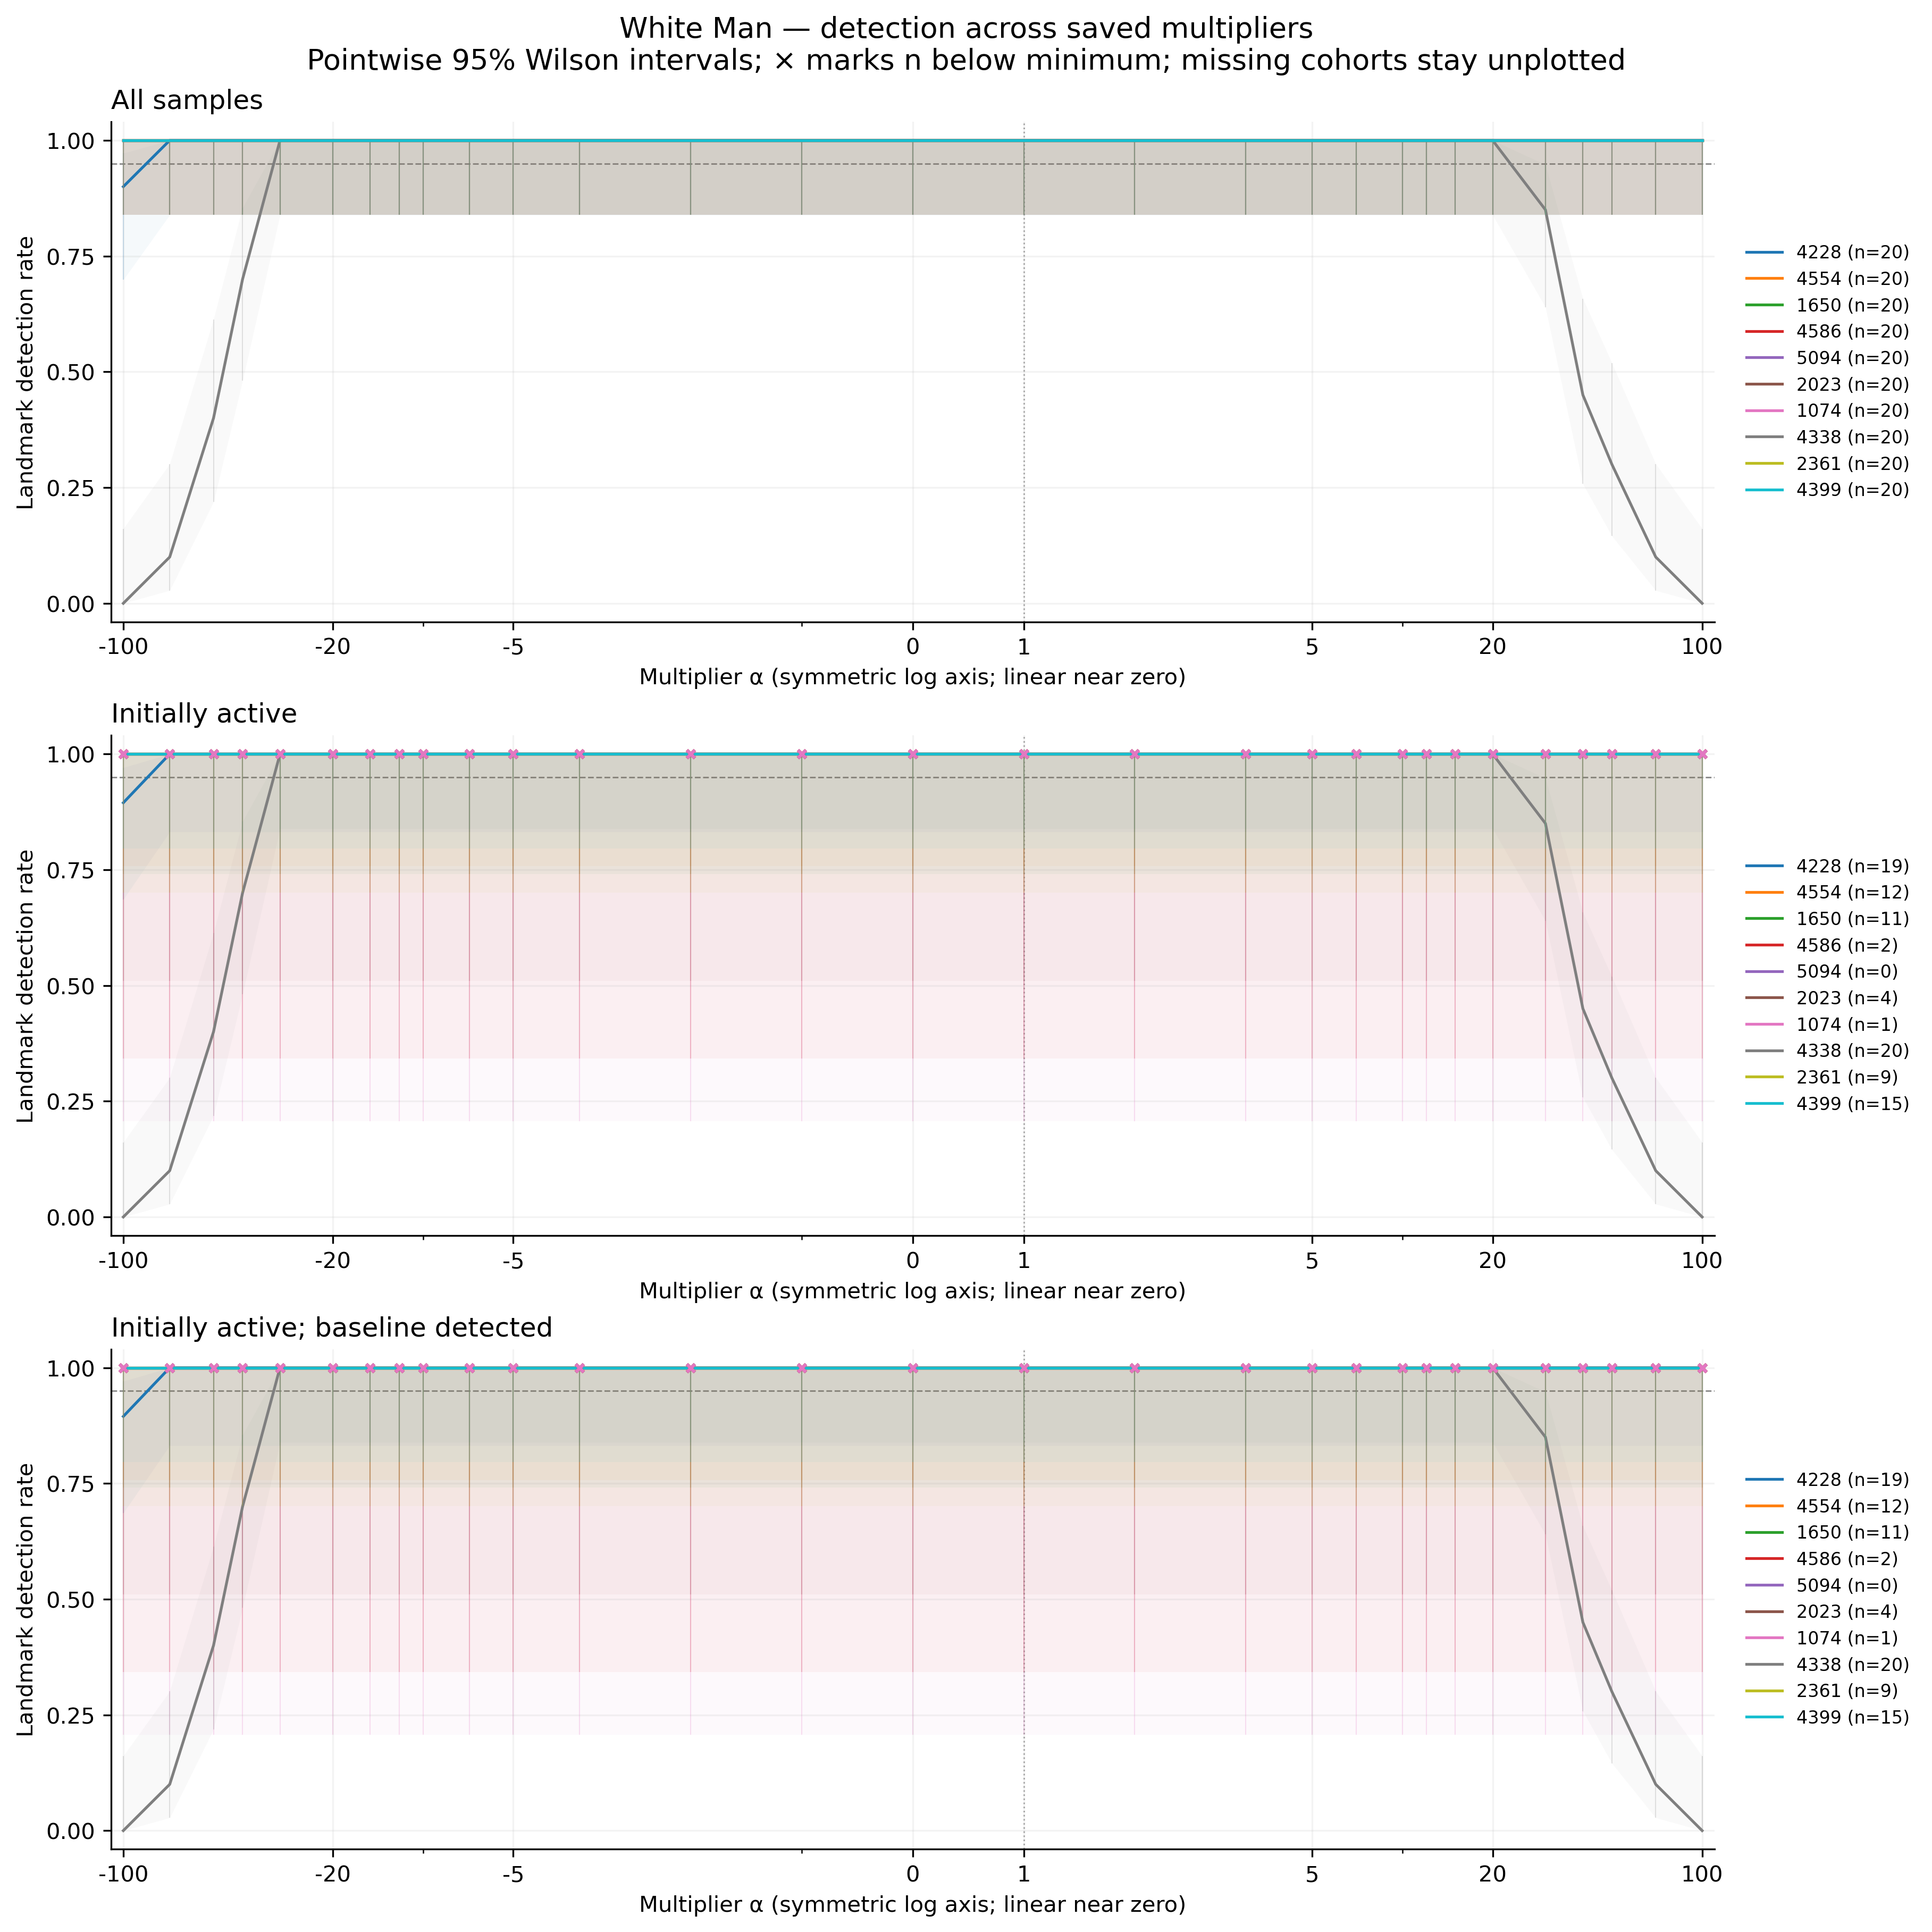

Data behind this chart, as committed beside it:
feature, group, cohort, alpha, n, seed_count, detected, detection_rate, ci_low, ci_high, ci_width, insufficient, status, median_delta_fro_applied, median_relative_delta_fro
4228, white_man, all, -100, 20, 20, 18, 0.9, 0.699, 0.9721, 0.2732, False, exploratory_sample, 6225, 2.063
4228, white_man, all, -70, 20, 20, 20, 1.0, 0.8389, 1.0, 0.1611, False, exploratory_sample, 4376, 1.45
4228, white_man, all, -50, 20, 20, 20, 1.0, 0.8389, 1.0, 0.1611, False, exploratory_sample, 3144, 1.042
4228, white_man, all, -40, 20, 20, 20, 1.0, 0.8389, 1.0, 0.1611, False, exploratory_sample, 2527, 0.8374
4228, white_man, all, -30, 20, 20, 20, 1.0, 0.8389, 1.0, 0.1611, False, exploratory_sample, 1911, 0.6331
4228, white_man, all, -20, 20, 20, 20, 1.0, 0.8389, 1.0, 0.1611, False, exploratory_sample, 1294, 0.4289
4228, white_man, all, -15, 20, 20, 20, 1.0, 0.8389, 1.0, 0.1611, False, exploratory_sample, 986.2, 0.3268
4228, white_man, all, -12, 20, 20, 20, 1.0, 0.8389, 1.0, 0.1611, False, exploratory_sample, 801.3, 0.2655
4228, white_man, all, -10, 20, 20, 20, 1.0, 0.8389, 1.0, 0.1611, False, exploratory_sample, 678, 0.2247
4228, white_man, all, -7, 20, 20, 20, 1.0, 0.8389, 1.0, 0.1611, False, exploratory_sample, 493.1, 0.1634
4228, white_man, all, -5, 20, 20, 20, 1.0, 0.8389, 1.0, 0.1611, False, exploratory_sample, 369.8, 0.1225
4228, white_man, all, -3, 20, 20, 20, 1.0, 0.8389, 1.0, 0.1611, False, exploratory_sample, 246.6, 0.0817
4228, white_man, all, -2, 20, 20, 20, 1.0, 0.8389, 1.0, 0.1611, False, exploratory_sample, 184.9, 0.06127
4228, white_man, all, -1, 20, 20, 20, 1.0, 0.8389, 1.0, 0.1611, False, exploratory_sample, 123.3, 0.04085
4228, white_man, all, 0, 20, 20, 20, 1.0, 0.8389, 1.0, 0.1611, False, exploratory_sample, 61.64, 0.02042
4228, white_man, all, 1, 20, 20, 20, 1.0, 0.8389, 1.0, 0.1611, False, exploratory_sample, 0.0, 0.0
4228, white_man, all, 2, 20, 20, 20, 1.0, 0.8389, 1.0, 0.1611, False, exploratory_sample, 61.64, 0.02042
4228, white_man, all, 3, 20, 20, 20, 1.0, 0.8389, 1.0, 0.1611, False, exploratory_sample, 123.3, 0.04085
4228, white_man, all, 5, 20, 20, 20, 1.0, 0.8389, 1.0, 0.1611, False, exploratory_sample, 246.6, 0.0817
4228, white_man, all, 7, 20, 20, 20, 1.0, 0.8389, 1.0, 0.1611, False, exploratory_sample, 369.8, 0.1225
4228, white_man, all, 10, 20, 20, 20, 1.0, 0.8389, 1.0, 0.1611, False, exploratory_sample, 554.7, 0.1838
4228, white_man, all, 12, 20, 20, 20, 1.0, 0.8389, 1.0, 0.1611, False, exploratory_sample, 678, 0.2247
4228, white_man, all, 15, 20, 20, 20, 1.0, 0.8389, 1.0, 0.1611, False, exploratory_sample, 862.9, 0.2859
4228, white_man, all, 20, 20, 20, 20, 1.0, 0.8389, 1.0, 0.1611, False, exploratory_sample, 1171, 0.3881
4228, white_man, all, 30, 20, 20, 20, 1.0, 0.8389, 1.0, 0.1611, False, exploratory_sample, 1788, 0.5923
4228, white_man, all, 40, 20, 20, 20, 1.0, 0.8389, 1.0, 0.1611, False, exploratory_sample, 2404, 0.7965
4228, white_man, all, 50, 20, 20, 20, 1.0, 0.8389, 1.0, 0.1611, False, exploratory_sample, 3020, 1.001
4228, white_man, all, 70, 20, 20, 20, 1.0, 0.8389, 1.0, 0.1611, False, exploratory_sample, 4253, 1.409
4228, white_man, all, 100, 20, 20, 20, 1.0, 0.8389, 1.0, 0.1611, False, exploratory_sample, 6102, 2.022
4554, white_man, all, -100, 20, 20, 20, 1.0, 0.8389, 1.0, 0.1611, False, exploratory_sample, 1551, 0.5026
4554, white_man, all, -70, 20, 20, 20, 1.0, 0.8389, 1.0, 0.1611, False, exploratory_sample, 1090, 0.3533
4554, white_man, all, -50, 20, 20, 20, 1.0, 0.8389, 1.0, 0.1611, False, exploratory_sample, 783.1, 0.2538
4554, white_man, all, -40, 20, 20, 20, 1.0, 0.8389, 1.0, 0.1611, False, exploratory_sample, 629.6, 0.204
4554, white_man, all, -30, 20, 20, 20, 1.0, 0.8389, 1.0, 0.1611, False, exploratory_sample, 476, 0.1543
4554, white_man, all, -20, 20, 20, 20, 1.0, 0.8389, 1.0, 0.1611, False, exploratory_sample, 322.5, 0.1045
4554, white_man, all, -15, 20, 20, 20, 1.0, 0.8389, 1.0, 0.1611, False, exploratory_sample, 245.7, 0.07962
4554, white_man, all, -12, 20, 20, 20, 1.0, 0.8389, 1.0, 0.1611, False, exploratory_sample, 199.6, 0.06469
4554, white_man, all, -10, 20, 20, 20, 1.0, 0.8389, 1.0, 0.1611, False, exploratory_sample, 168.9, 0.05474
4554, white_man, all, -7, 20, 20, 20, 1.0, 0.8389, 1.0, 0.1611, False, exploratory_sample, 122.8, 0.03981
4554, white_man, all, -5, 20, 20, 20, 1.0, 0.8389, 1.0, 0.1611, False, exploratory_sample, 92.13, 0.02986
4554, white_man, all, -3, 20, 20, 20, 1.0, 0.8389, 1.0, 0.1611, False, exploratory_sample, 61.42, 0.01991
4554, white_man, all, -2, 20, 20, 20, 1.0, 0.8389, 1.0, 0.1611, False, exploratory_sample, 46.06, 0.01493
4554, white_man, all, -1, 20, 20, 20, 1.0, 0.8389, 1.0, 0.1611, False, exploratory_sample, 30.71, 0.009952
4554, white_man, all, 0, 20, 20, 20, 1.0, 0.8389, 1.0, 0.1611, False, exploratory_sample, 15.36, 0.004977
4554, white_man, all, 1, 20, 20, 20, 1.0, 0.8389, 1.0, 0.1611, False, exploratory_sample, 0.0, 0.0
4554, white_man, all, 2, 20, 20, 20, 1.0, 0.8389, 1.0, 0.1611, False, exploratory_sample, 15.36, 0.004977
4554, white_man, all, 3, 20, 20, 20, 1.0, 0.8389, 1.0, 0.1611, False, exploratory_sample, 30.71, 0.009952
4554, white_man, all, 5, 20, 20, 20, 1.0, 0.8389, 1.0, 0.1611, False, exploratory_sample, 61.42, 0.01991
4554, white_man, all, 7, 20, 20, 20, 1.0, 0.8389, 1.0, 0.1611, False, exploratory_sample, 92.13, 0.02986
4554, white_man, all, 10, 20, 20, 20, 1.0, 0.8389, 1.0, 0.1611, False, exploratory_sample, 138.2, 0.04479
4554, white_man, all, 12, 20, 20, 20, 1.0, 0.8389, 1.0, 0.1611, False, exploratory_sample, 168.9, 0.05474
4554, white_man, all, 15, 20, 20, 20, 1.0, 0.8389, 1.0, 0.1611, False, exploratory_sample, 215, 0.06966
4554, white_man, all, 20, 20, 20, 20, 1.0, 0.8389, 1.0, 0.1611, False, exploratory_sample, 291.7, 0.09454
4554, white_man, all, 30, 20, 20, 20, 1.0, 0.8389, 1.0, 0.1611, False, exploratory_sample, 445.3, 0.1443
4554, white_man, all, 40, 20, 20, 20, 1.0, 0.8389, 1.0, 0.1611, False, exploratory_sample, 598.8, 0.1941
4554, white_man, all, 50, 20, 20, 20, 1.0, 0.8389, 1.0, 0.1611, False, exploratory_sample, 752.4, 0.2438
4554, white_man, all, 70, 20, 20, 20, 1.0, 0.8389, 1.0, 0.1611, False, exploratory_sample, 1060, 0.3434
4554, white_man, all, 100, 20, 20, 20, 1.0, 0.8389, 1.0, 0.1611, False, exploratory_sample, 1520, 0.4926
1650, white_man, all, -100, 20, 20, 20, 1.0, 0.8389, 1.0, 0.1611, False, exploratory_sample, 1107, 0.3696
1650, white_man, all, -70, 20, 20, 20, 1.0, 0.8389, 1.0, 0.1611, False, exploratory_sample, 777.9, 0.2598
... 810 more rows
